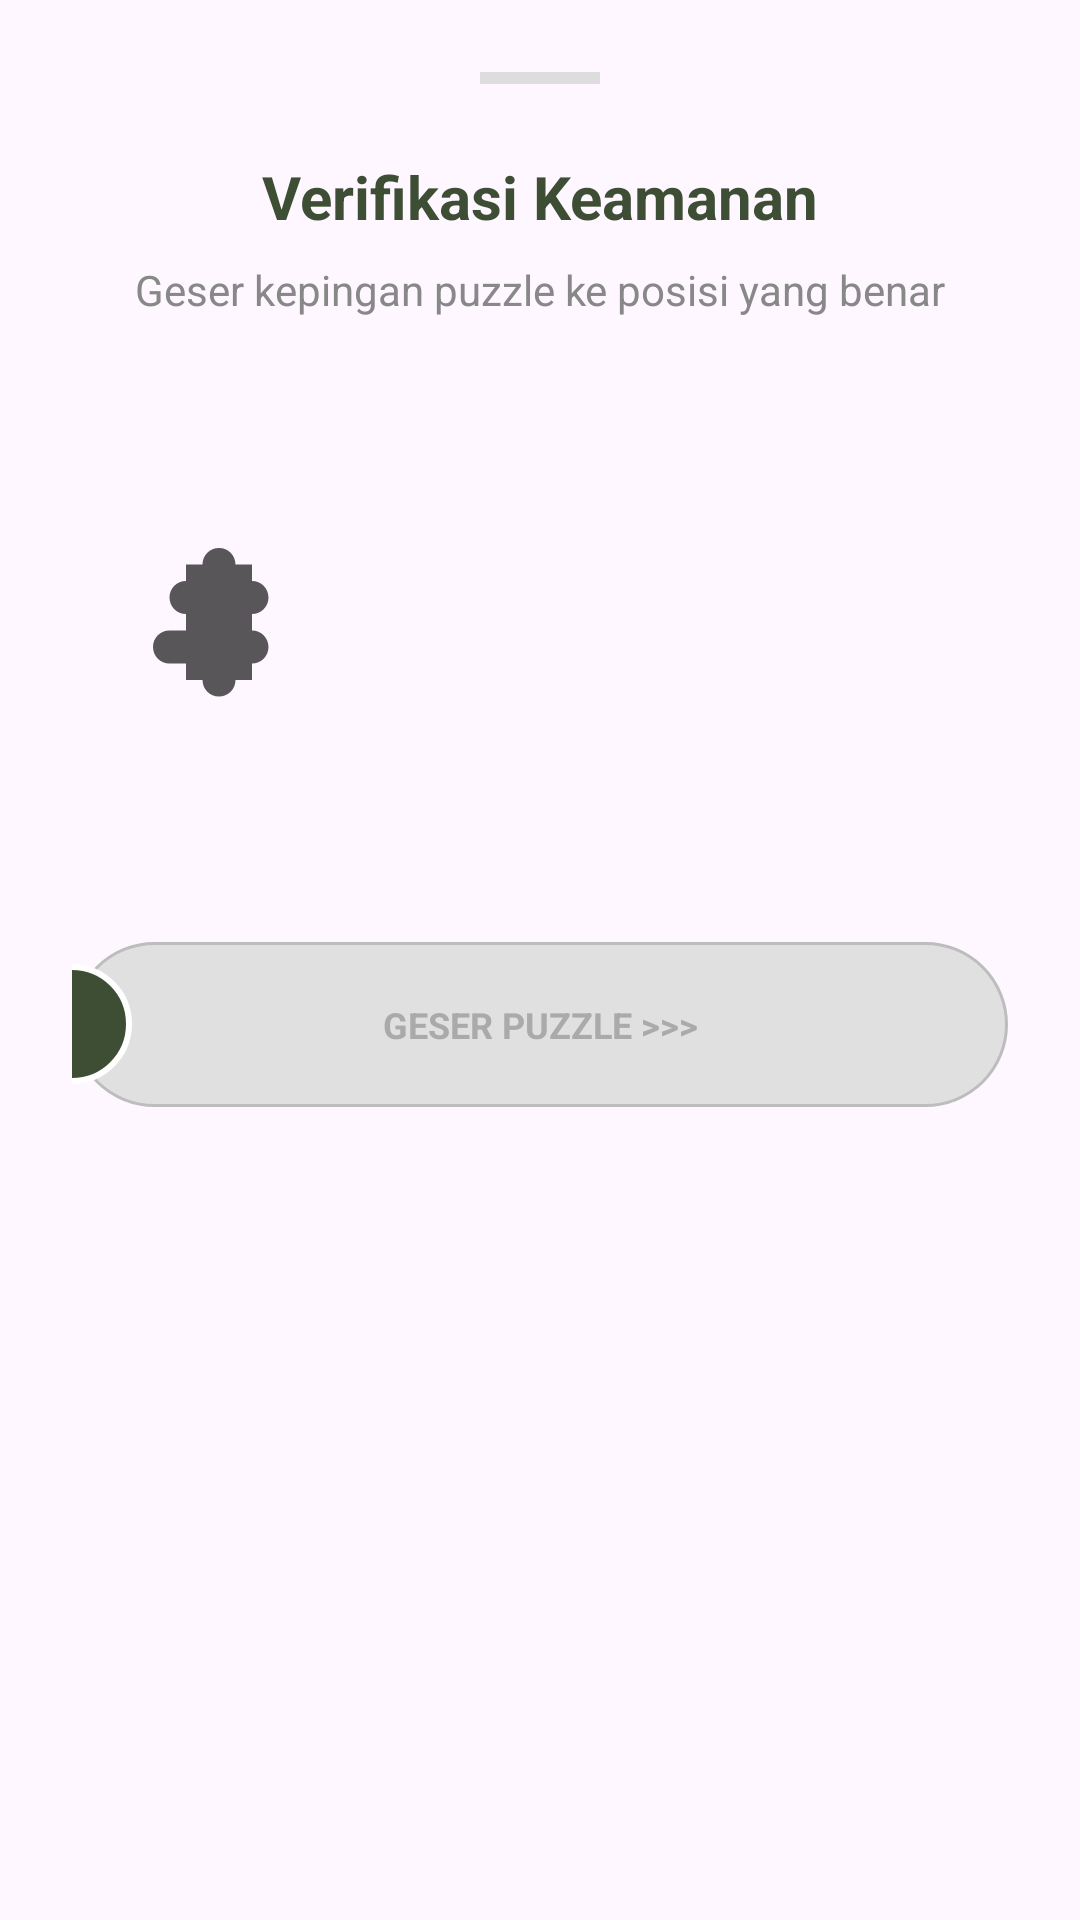

Reconstruct the res/layout file that produces this screen, plus the resources it refers to.
<!-- AndroidManifest.xml: application theme Theme.MoNiKa -->
<!-- res/layout/layout_captcha_bottom_sheet.xml -->
<?xml version="1.0" encoding="utf-8"?>
<LinearLayout xmlns:android="http://schemas.android.com/apk/res/android"
    xmlns:app="http://schemas.android.com/apk/res-auto"
    android:layout_width="match_parent"
    android:layout_height="wrap_content"
    android:orientation="vertical"
    android:padding="24dp"
    android:background="@drawable/bg_bottom_sheet">

    <View
        android:layout_width="40dp"
        android:layout_height="4dp"
        android:layout_gravity="center"
        android:background="#DDDDDD"
        android:layout_marginBottom="24dp" />

    <TextView
        android:layout_width="wrap_content"
        android:layout_height="wrap_content"
        android:text="Verifikasi Keamanan"
        android:textSize="20sp"
        android:textStyle="bold"
        android:textColor="@color/syam_green_dark"
        android:layout_gravity="center" />

    <TextView
        android:layout_width="wrap_content"
        android:layout_height="wrap_content"
        android:text="Geser kepingan puzzle ke posisi yang benar"
        android:textSize="14sp"
        android:textColor="#888888"
        android:layout_marginTop="8dp"
        android:layout_gravity="center"
        android:layout_marginBottom="24dp" />

    <androidx.constraintlayout.widget.ConstraintLayout
        android:id="@+id/layoutPuzzleContainer"
        android:layout_width="280dp"
        android:layout_height="160dp"
        android:layout_gravity="center"
        android:layout_marginBottom="24dp">

        <ImageView
            android:id="@+id/ivPuzzleBg"
            android:layout_width="match_parent"
            android:layout_height="match_parent"
            android:src="@drawable/pemandangan_1"
            android:scaleType="centerCrop" />

        
        <ImageView
            android:id="@+id/ivPuzzleTarget"
            android:layout_width="55dp"
            android:layout_height="55dp"
            android:src="@drawable/ic_puzzle_piece"
            app:tint="#A6000000"
            app:layout_constraintTop_toTopOf="parent"
            app:layout_constraintBottom_toBottomOf="parent"
            app:layout_constraintStart_toStartOf="parent" />

        
        <ImageView
            android:id="@+id/ivPuzzlePiece"
            android:layout_width="55dp"
            android:layout_height="55dp"
            android:elevation="8dp"
            app:layout_constraintTop_toTopOf="@+id/ivPuzzleTarget"
            app:layout_constraintStart_toStartOf="parent" />

    </androidx.constraintlayout.widget.ConstraintLayout>

    <androidx.constraintlayout.widget.ConstraintLayout
        android:layout_width="match_parent"
        android:layout_height="55dp"
        android:background="@drawable/bg_captcha_track"
        android:layout_marginBottom="16dp">

        <TextView
            android:id="@+id/tvCaptchaHintSheet"
            android:layout_width="wrap_content"
            android:layout_height="wrap_content"
            android:text="GESER PUZZLE >>>"
            android:textColor="#AAAAAA"
            android:textSize="12sp"
            android:textStyle="bold"
            app:layout_constraintTop_toTopOf="parent"
            app:layout_constraintBottom_toBottomOf="parent"
            app:layout_constraintStart_toStartOf="parent"
            app:layout_constraintEnd_toEndOf="parent" />

        <SeekBar
            android:id="@+id/seekBarPuzzle"
            android:layout_width="match_parent"
            android:layout_height="match_parent"
            android:background="@android:color/transparent"
            android:progressDrawable="@android:color/transparent"
            android:thumb="@drawable/ic_captcha_thumb"
            android:paddingStart="0dp"
            android:paddingEnd="0dp"
            android:splitTrack="false"
            android:max="100" />

    </androidx.constraintlayout.widget.ConstraintLayout>

</LinearLayout>
<!-- resources referenced by this layout -->
<resources>
  <color name="syam_green_dark">#3E4E35</color>
  <!-- drawable bg_captcha_track (drawable) -->
  <?xml version="1.0" encoding="utf-8"?>
  <shape xmlns:android="http://schemas.android.com/apk/res/android">
      <solid android:color="#E0E0E0" />
      <corners android:radius="30dp" />
      <stroke android:width="1dp" android:color="#BDBDBD" />
  </shape>
  <!-- drawable ic_captcha_thumb (drawable) -->
  <?xml version="1.0" encoding="utf-8"?>
  <shape xmlns:android="http://schemas.android.com/apk/res/android"
      android:shape="oval">
      <solid android:color="@color/syam_green_dark" />
      <size android:width="40dp" android:height="40dp" />
      <stroke android:width="2dp" android:color="@color/white" />
  </shape>
  <!-- drawable ic_puzzle_piece (drawable) -->
  <?xml version="1.0" encoding="utf-8"?>
  <vector xmlns:android="http://schemas.android.com/apk/res/android"
      android:width="50dp"
      android:height="50dp"
      android:viewportWidth="100"
      android:viewportHeight="100">
      <path
          android:fillColor="#000000"
          android:pathData="M80,40 C85.5,40 90,35.5 90,30 C90,24.5 85.5,20 80,20 L80,10 L70,10 C70,4.5 65.5,0 60,0 C54.5,0 50,4.5 50,10 L40,10 L40,20 C34.5,20 30,24.5 30,30 C30,35.5 34.5,40 40,40 L40,50 L30,50 C24.5,50 20,54.5 20,60 C20,65.5 24.5,70 30,70 L40,70 L40,80 L50,80 C50,85.5 54.5,90 60,90 C65.5,90 70,85.5 70,80 L80,80 L80,70 C85.5,70 90,65.5 90,60 C90,54.5 85.5,50 80,50 Z" />
  </vector>
  <style name="Theme.MoNiKa" parent="Base.Theme.MoNiKa" />
  <color name="white">#FFFFFF</color>
  <style name="Base.Theme.MoNiKa" parent="Theme.Material3.DayNight.NoActionBar">
          
          
      </style>
</resources>
